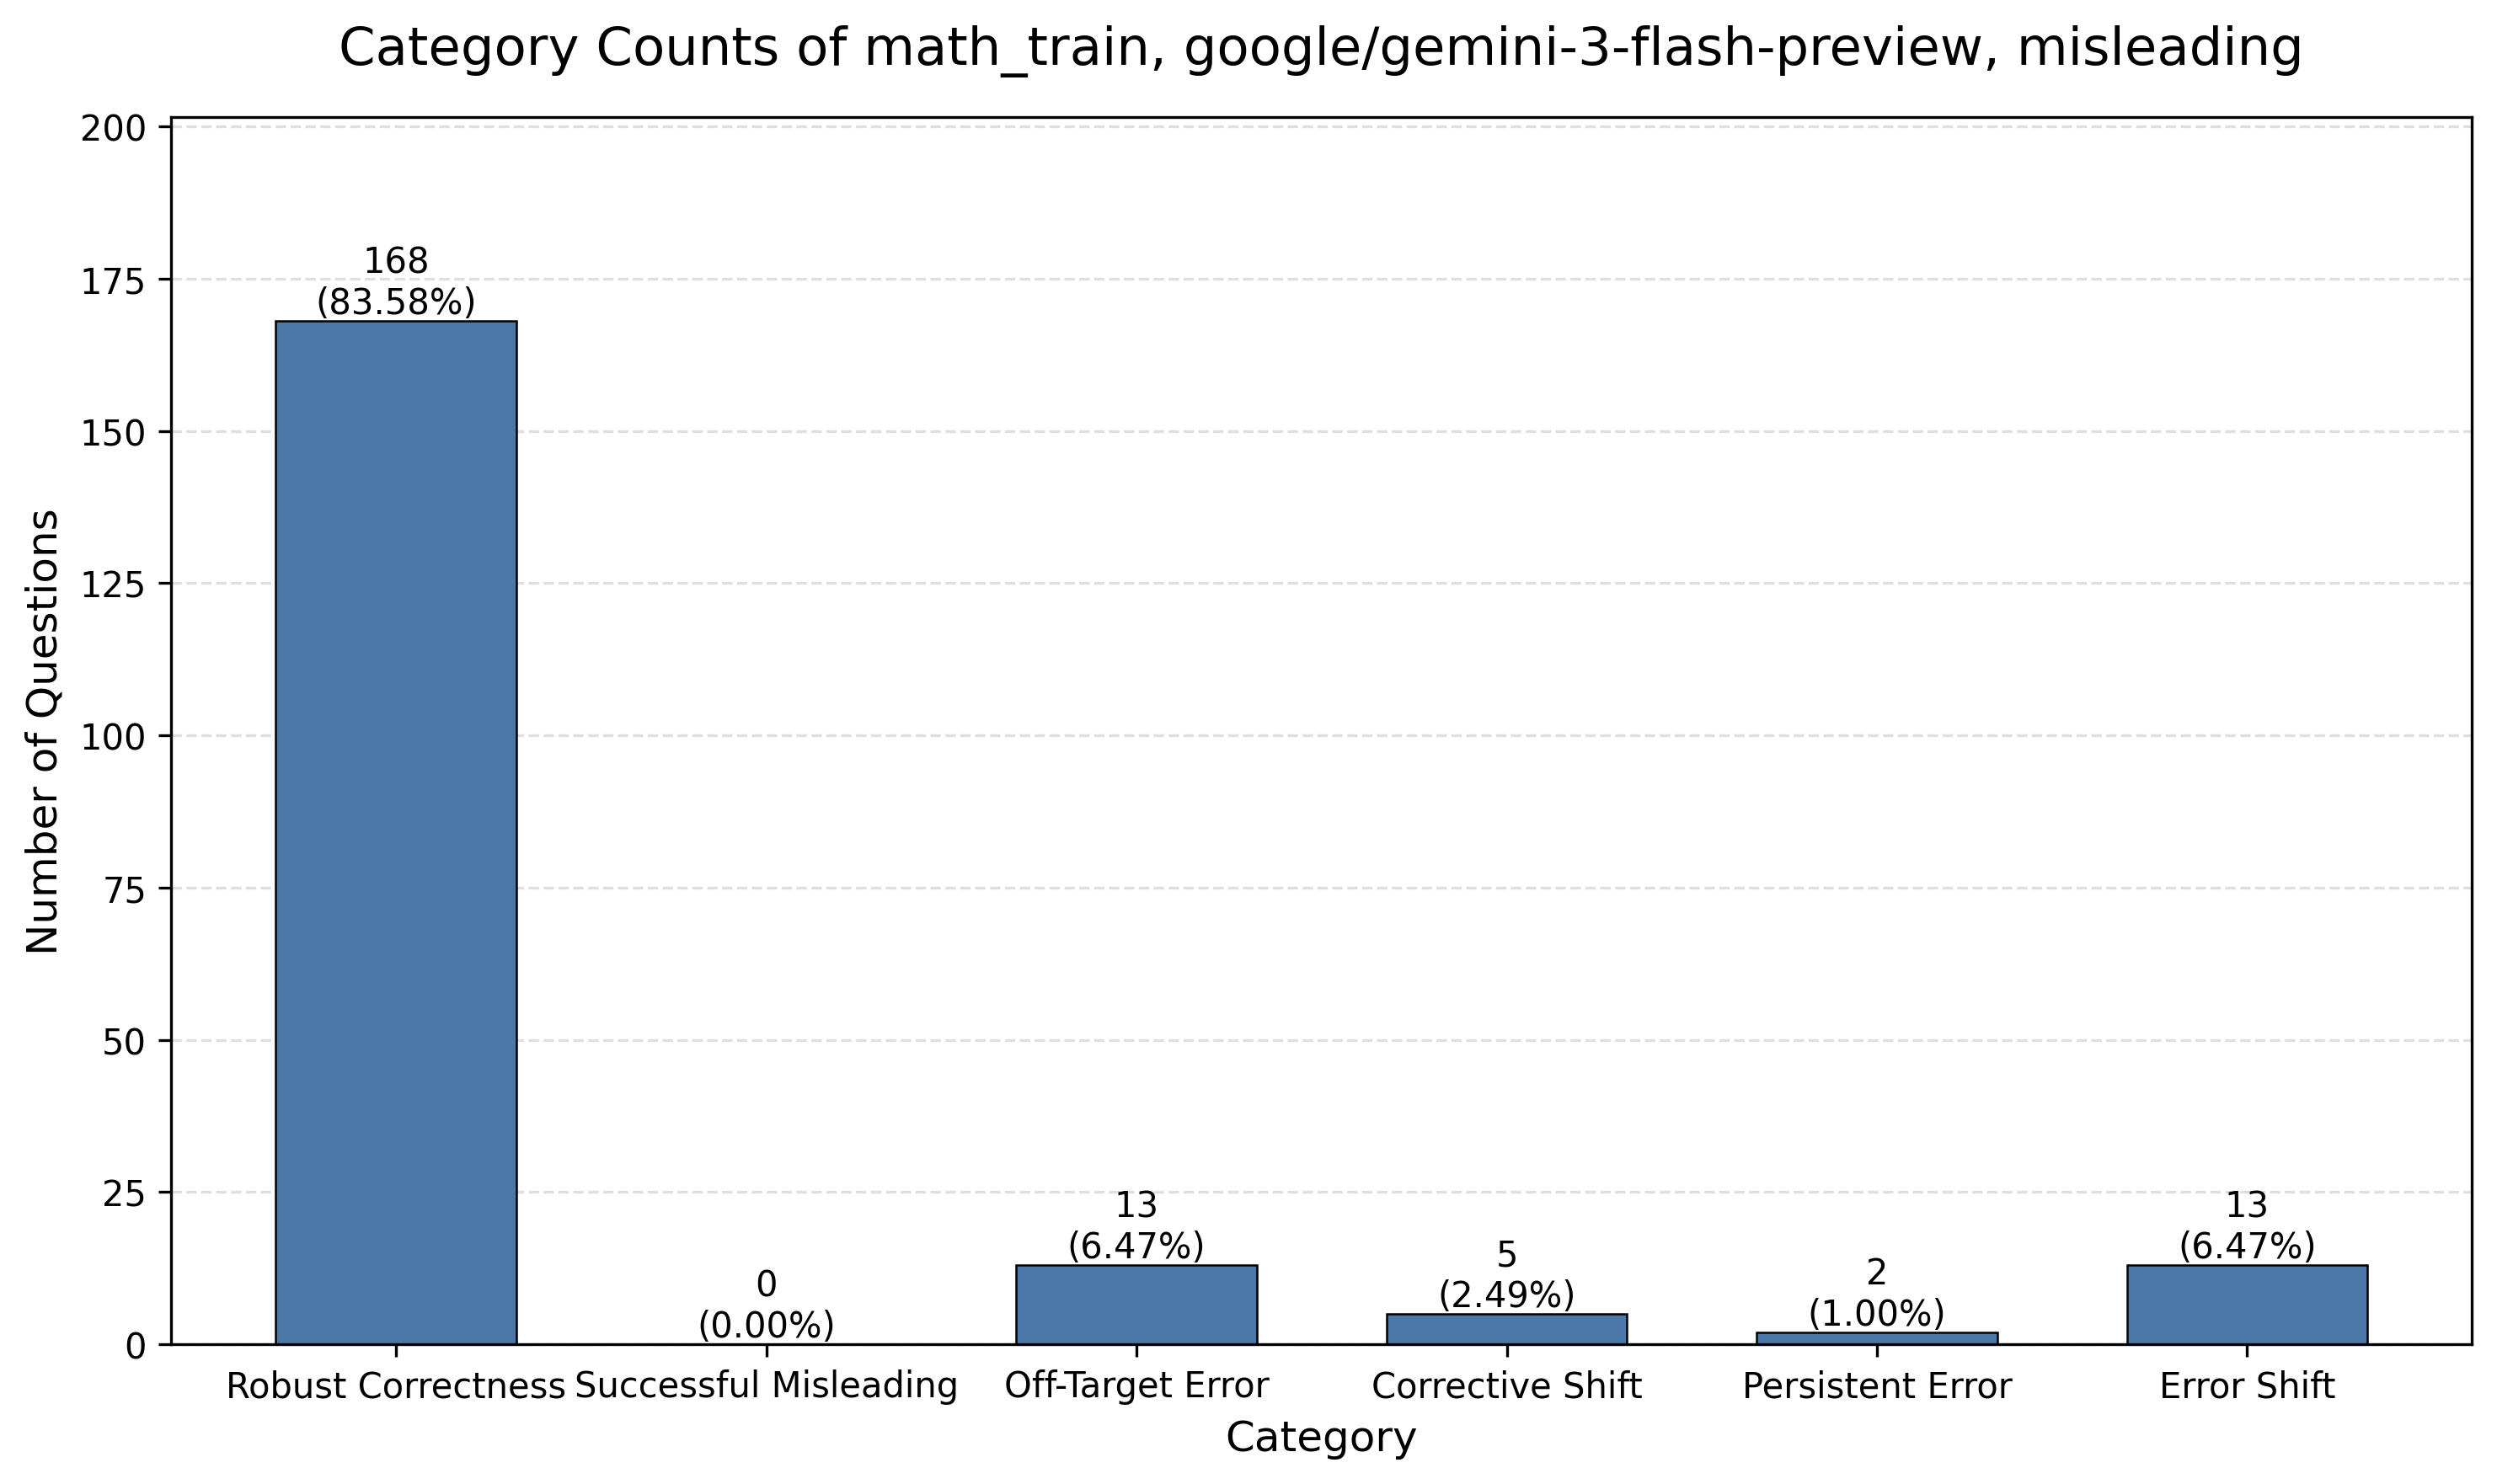

Source data for this figure (header and first rows):
category, category_name, count, percentage
count_1, Robust Correctness, 168, 83.58
count_2, Successful Misleading, 0, 0.0
count_3, Off-Target Error, 13, 6.47
count_4, Corrective Shift, 5, 2.49
count_5, Persistent Error, 2, 1.0
count_6, Error Shift, 13, 6.47
